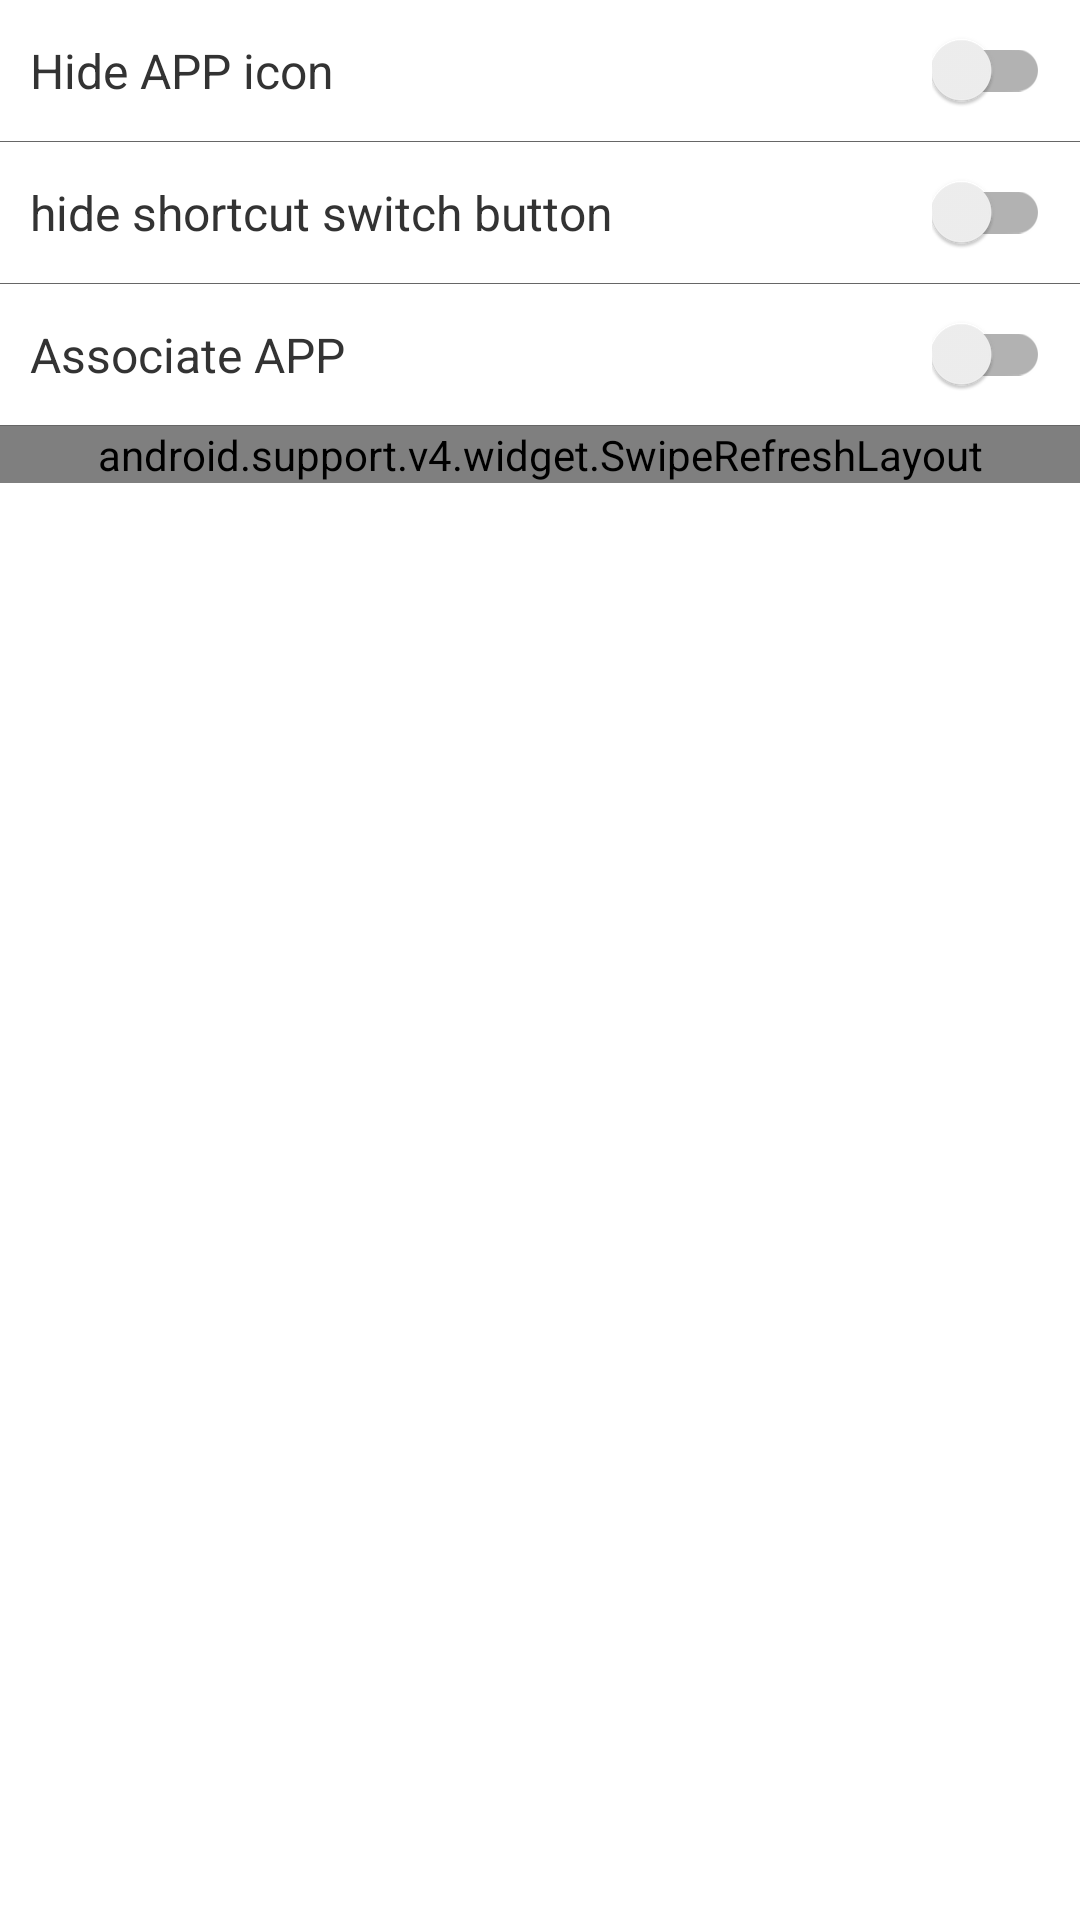

Android layout source for this screen:
<!-- AndroidManifest.xml: application theme AppTheme -->
<!-- res/layout/fragment_app_settings.xml -->
<?xml version="1.0" encoding="utf-8"?>
<LinearLayout xmlns:android="http://schemas.android.com/apk/res/android"
    xmlns:app="http://schemas.android.com/apk/res-auto"
    xmlns:tools="http://schemas.android.com/tools"
    android:layout_width="match_parent"
    android:layout_height="match_parent"
    android:background="@android:color/white"
    android:orientation="vertical"
    tools:context=".fragment.AppSettingsFragment">

    <LinearLayout
        android:layout_width="match_parent"
        android:layout_height="wrap_content"
        android:orientation="horizontal"
        android:padding="10dp"
        android:gravity="center_vertical">

        <TextView
            android:layout_width="wrap_content"
            android:layout_height="wrap_content"
            android:text="@string/hint_icon"
            android:textColor="#333"
            android:textSize="16sp"/>

        <ImageView
            android:id="@+id/showIconHelpBtn"
            android:layout_width="wrap_content"
            android:layout_height="wrap_content"
            android:src="@drawable/ic_help_outline_white_24dp"
            android:tint="@color/colorPrimary"/>

        <Space
            android:layout_width="0px"
            android:layout_height="wrap_content"
            android:layout_weight="1"/>

        <android.support.v7.widget.SwitchCompat
            android:id="@+id/showIconSwitch"
            android:layout_width="wrap_content"
            android:layout_height="wrap_content"/>


    </LinearLayout>

    <View
        android:layout_width="match_parent"
        android:layout_height="1px"
        android:background="#666"/>

    <LinearLayout
        android:orientation="horizontal"
        android:layout_width="match_parent"
        android:layout_height="wrap_content"
        android:gravity="center_vertical"
        android:padding="10dp">

        <TextView
            android:id="@+id/quickSettingTitle"
            android:layout_width="wrap_content"
            android:layout_height="wrap_content"
            android:text="@string/hint_quick_setting"
            android:textColor="#333"
            android:textSize="16sp"/>

        <ImageView
            android:id="@+id/quickSettingHelpBtn"
            android:layout_width="wrap_content"
            android:layout_height="wrap_content"
            android:src="@drawable/ic_help_outline_white_24dp"
            android:tint="@color/colorPrimary"/>

        <Space
            android:layout_width="0px"
            android:layout_height="wrap_content"
            android:layout_weight="1"/>

        <android.support.v7.widget.SwitchCompat
            android:id="@+id/quickSettingSwitch"
            android:layout_width="wrap_content"
            android:layout_height="wrap_content" />

    </LinearLayout>

    <View
        android:layout_width="match_parent"
        android:layout_height="1px"
        android:background="#666"/>

    <LinearLayout
        android:orientation="horizontal"
        android:layout_width="match_parent"
        android:layout_height="wrap_content"
        android:gravity="center_vertical"
        android:padding="10dp">

        <TextView
            android:id="@+id/relatedTitle"
            android:layout_width="wrap_content"
            android:layout_height="wrap_content"
            android:text="@string/hint_related"
            android:textColor="#333"
            android:textSize="16sp" />

        <ImageView
            android:id="@+id/relatedHelpBtn"
            android:layout_width="wrap_content"
            android:layout_height="wrap_content"
            android:src="@drawable/ic_help_outline_white_24dp"
            android:tint="@color/colorPrimary"/>

        <Space
            android:layout_width="0px"
            android:layout_height="wrap_content"
            android:layout_weight="1"/>

        <android.support.v7.widget.SwitchCompat
            android:id="@+id/relatedSwitch"
            android:layout_width="wrap_content"
            android:layout_height="wrap_content"/>

    </LinearLayout>

    <View
        android:layout_width="match_parent"
        android:layout_height="1px"
        android:background="#666"/>

    <android.support.v4.widget.SwipeRefreshLayout
        android:id="@+id/refreshLayout"
        android:layout_width="match_parent"
        android:layout_height="wrap_content">

        <android.support.v7.widget.RecyclerView
            android:id="@+id/recyclerView"
            android:layout_width="match_parent"
            android:layout_height="wrap_content" />

    </android.support.v4.widget.SwipeRefreshLayout>

</LinearLayout>
<!-- resources referenced by this layout -->
<resources>
  <color name="colorPrimary">#5189a9</color>
  <string name="hint_icon">Hide APP icon</string>
  <string name="hint_quick_setting"> hide shortcut switch button </string>
  <string name="hint_related">Associate APP</string>
  <style name="AppTheme" parent="Theme.AppCompat.Light.DarkActionBar">
          
          <item name="colorPrimary">@color/colorPrimary</item>
          <item name="colorPrimaryDark">@color/colorPrimaryDark</item>
          <item name="colorAccent">@color/colorAccent</item>
      </style>
  <color name="colorPrimaryDark">#5189a9</color>
  <color name="colorAccent">#FF4081</color>
</resources>
